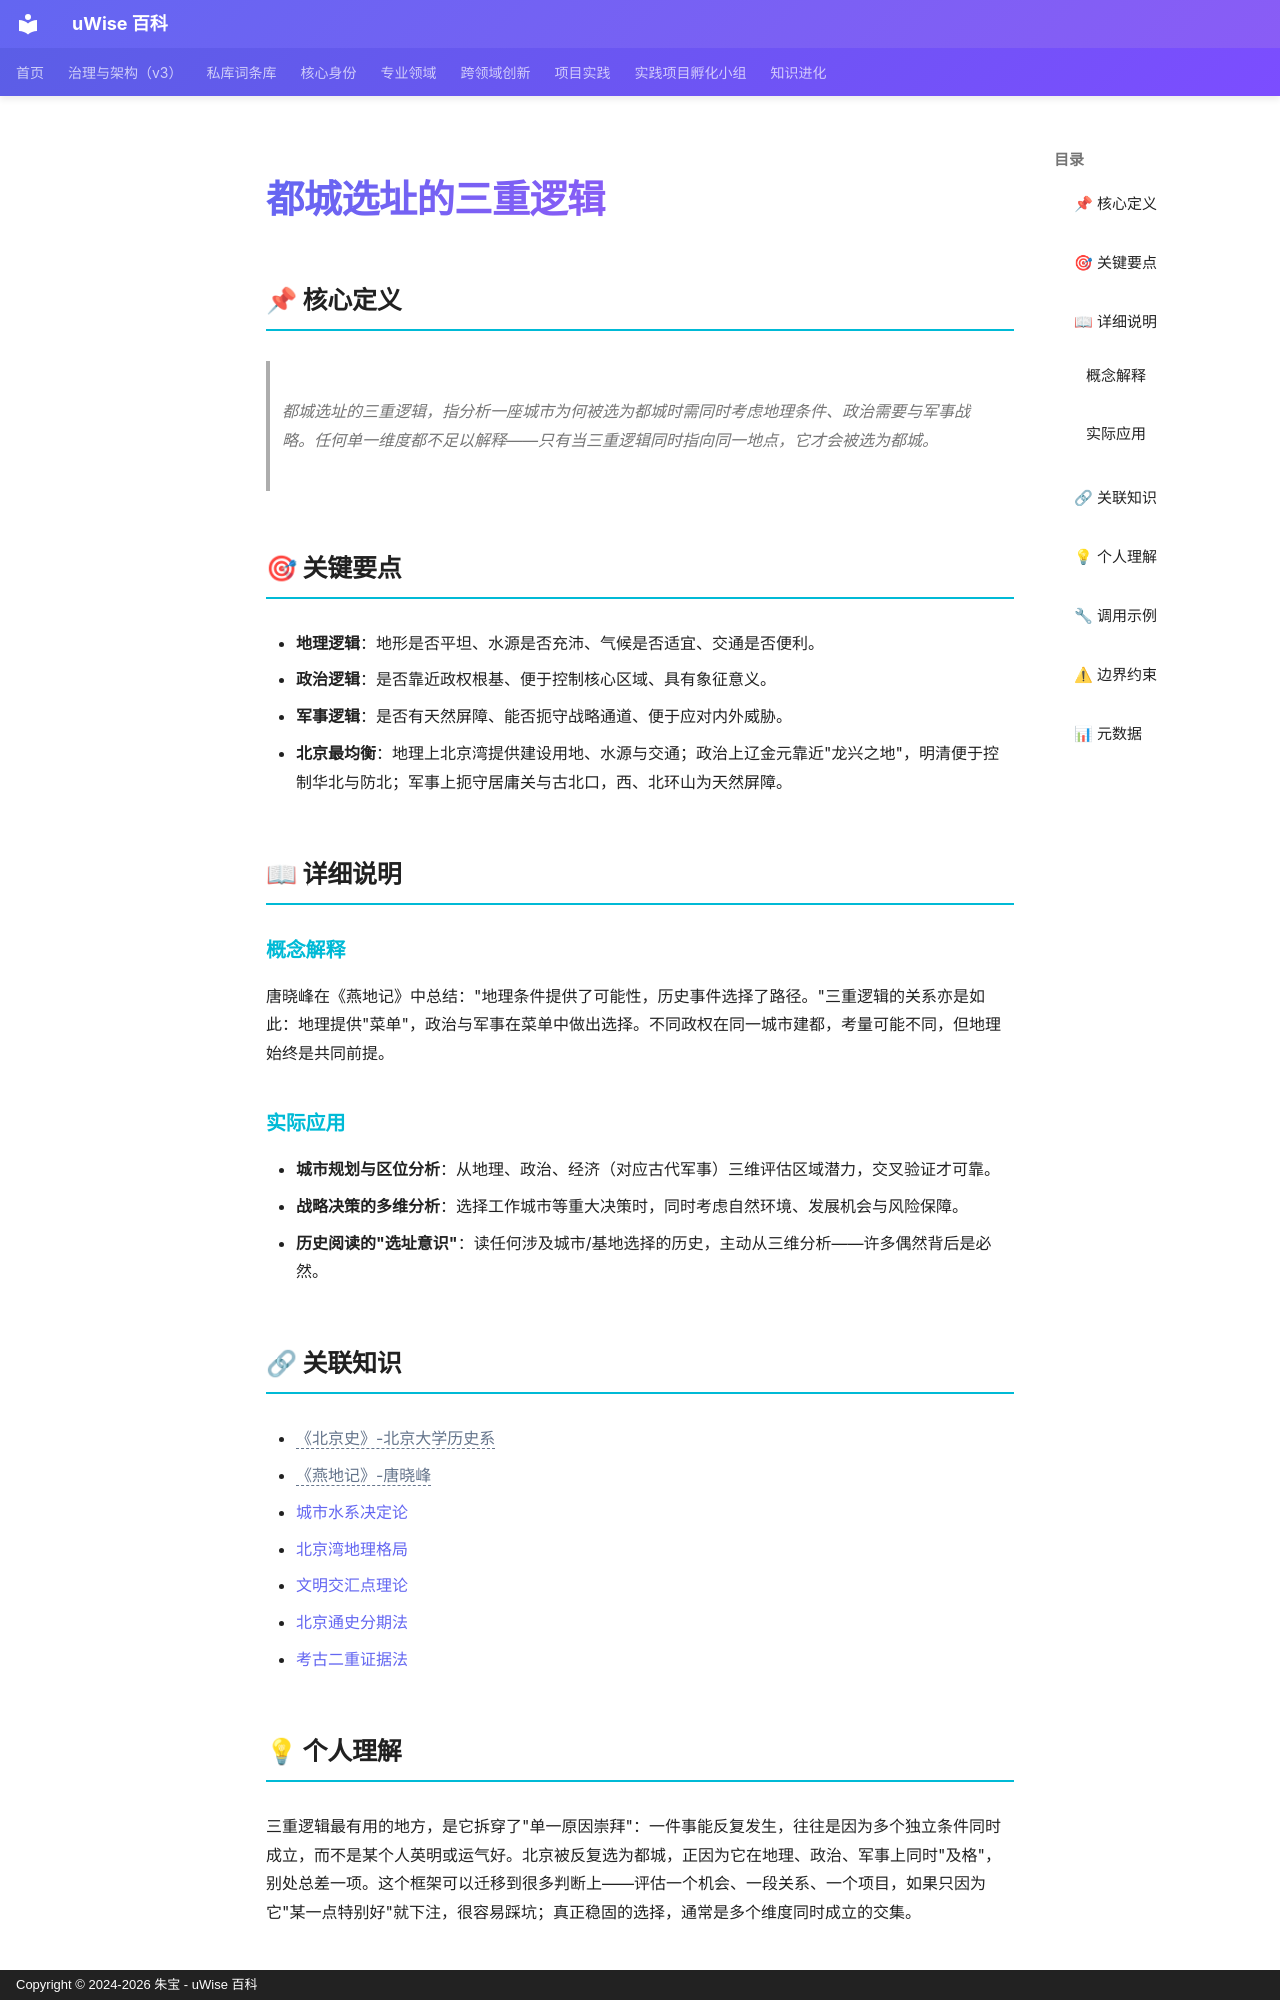

repository: zhubao315/uWise · page: vault-encyclopedia/md-ea3f51c0/index.html · generator: mkdocs · copyright: Copyright © 2024-2026 朱宝 - uWise 百科

---
title: "都城选址的三重逻辑"
description: "都城选址的三重逻辑，指分析一座城市为何被选为都城时需同时考虑地理条件、政治需要与军事战略。任何单一维度都不足以解释——只有当三重逻辑同时指向同一地点，它才会被选为都城。"
---

# 都城选址的三重逻辑

## 📌 核心定义

> 都城选址的三重逻辑，指分析一座城市为何被选为都城时需同时考虑地理条件、政治需要与军事战略。任何单一维度都不足以解释——只有当三重逻辑同时指向同一地点，它才会被选为都城。

## 🎯 关键要点

- **地理逻辑**：地形是否平坦、水源是否充沛、气候是否适宜、交通是否便利。
- **政治逻辑**：是否靠近政权根基、便于控制核心区域、具有象征意义。
- **军事逻辑**：是否有天然屏障、能否扼守战略通道、便于应对内外威胁。
- **北京最均衡**：地理上北京湾提供建设用地、水源与交通；政治上辽金元靠近"龙兴之地"，明清便于控制华北与防北；军事上扼守居庸关与古北口，西、北环山为天然屏障。

## 📖 详细说明

### 概念解释

唐晓峰在《燕地记》中总结："地理条件提供了可能性，历史事件选择了路径。"三重逻辑的关系亦是如此：地理提供"菜单"，政治与军事在菜单中做出选择。不同政权在同一城市建都，考量可能不同，但地理始终是共同前提。

### 实际应用

- **城市规划与区位分析**：从地理、政治、经济（对应古代军事）三维评估区域潜力，交叉验证才可靠。
- **战略决策的多维分析**：选择工作城市等重大决策时，同时考虑自然环境、发展机会与风险保障。
- **历史阅读的"选址意识"**：读任何涉及城市/基地选择的历史，主动从三维分析——许多偶然背后是必然。

## 🔗 关联知识

- <span class="uw-unresolved" data-target="《北京史》-北京大学历史系" title="未解析的双链目标：《北京史》-北京大学历史系">《北京史》-北京大学历史系</span>
- <span class="uw-unresolved" data-target="《燕地记》-唐晓峰" title="未解析的双链目标：《燕地记》-唐晓峰">《燕地记》-唐晓峰</span>
- [城市水系决定论](../md-f3c62c88/)
- [北京湾地理格局](../md-8efe7a13/)
- [文明交汇点理论](../md-cb182e04/)
- [北京通史分期法](../md-364d3d8c/)
- [考古二重证据法](../md-8924387d/)
